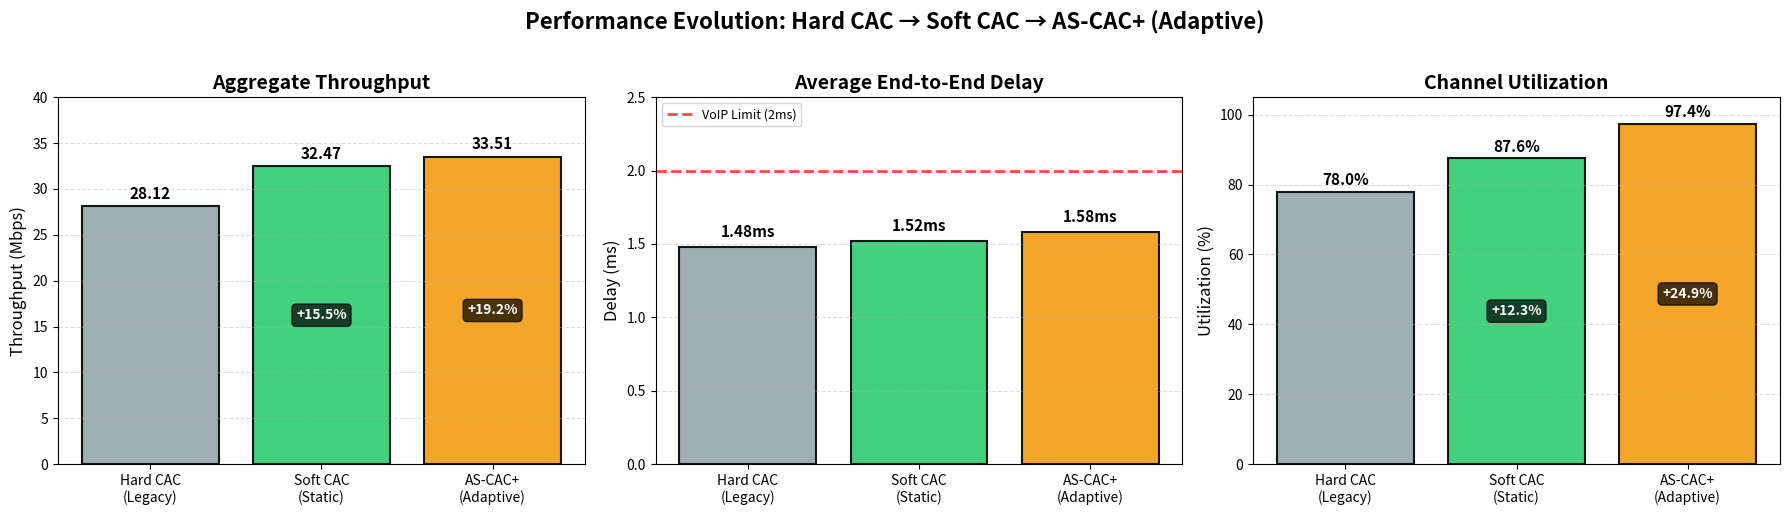

Write the Python code that produced this figure. (Note: this script raises an exception after producing the figure.)
import matplotlib.pyplot as plt
import numpy as np

def plot_ascac_evolution():
    labels = ['Hard CAC\n(Legacy)', 'Soft CAC\n(Static)', 'AS-CAC+\n(Adaptive)']
    throughput = [28.12, 32.47, 33.51]
    delay = [1.48, 1.52, 1.58]
    utilization = [78.0, 87.6, 97.4]
    
    fig, (ax1, ax2, ax3) = plt.subplots(1, 3, figsize=(18, 5))
    
    colors = ['#95a5a6', '#2ecc71', '#f39c12']
    
    # Throughput
    bars1 = ax1.bar(labels, throughput, color=colors, alpha=0.9, edgecolor='black', linewidth=1.5)
    ax1.set_title('Aggregate Throughput', fontsize=14, fontweight='bold')
    ax1.set_ylabel('Throughput (Mbps)', fontsize=12)
    ax1.grid(axis='y', linestyle='--', alpha=0.4)
    ax1.set_ylim(0, 40)
    for i, (bar, v) in enumerate(zip(bars1, throughput)):
        height = bar.get_height()
        ax1.text(bar.get_x() + bar.get_width()/2., height + 0.5,
                f'{v:.2f}',
                ha='center', va='bottom', fontweight='bold', fontsize=11)
        if i > 0:
            improvement = ((v - throughput[0]) / throughput[0]) * 100
            ax1.text(bar.get_x() + bar.get_width()/2., height/2,
                    f'+{improvement:.1f}%',
                    ha='center', va='center', fontweight='bold', fontsize=10,
                    color='white', bbox=dict(boxstyle='round', facecolor='black', alpha=0.7))
    
    # Delay
    bars2 = ax2.bar(labels, delay, color=colors, alpha=0.9, edgecolor='black', linewidth=1.5)
    ax2.set_title('Average End-to-End Delay', fontsize=14, fontweight='bold')
    ax2.set_ylabel('Delay (ms)', fontsize=12)
    ax2.grid(axis='y', linestyle='--', alpha=0.4)
    ax2.set_ylim(0, 2.5)
    ax2.axhline(y=2.0, color='r', linestyle='--', linewidth=2, label='VoIP Limit (2ms)', alpha=0.7)
    ax2.legend(loc='upper left', fontsize=9)
    for bar, v in zip(bars2, delay):
        height = bar.get_height()
        ax2.text(bar.get_x() + bar.get_width()/2., height + 0.05,
                f'{v:.2f}ms',
                ha='center', va='bottom', fontweight='bold', fontsize=11)
    
    # Utilization
    bars3 = ax3.bar(labels, utilization, color=colors, alpha=0.9, edgecolor='black', linewidth=1.5)
    ax3.set_title('Channel Utilization', fontsize=14, fontweight='bold')
    ax3.set_ylabel('Utilization (%)', fontsize=12)
    ax3.grid(axis='y', linestyle='--', alpha=0.4)
    ax3.set_ylim(0, 105)
    for i, (bar, v) in enumerate(zip(bars3, utilization)):
        height = bar.get_height()
        ax3.text(bar.get_x() + bar.get_width()/2., height + 1,
                f'{v:.1f}%',
                ha='center', va='bottom', fontweight='bold', fontsize=11)
        if i > 0:
            improvement = ((v - utilization[0]) / utilization[0]) * 100
            ax3.text(bar.get_x() + bar.get_width()/2., height/2,
                    f'+{improvement:.1f}%',
                    ha='center', va='center', fontweight='bold', fontsize=10,
                    color='white', bbox=dict(boxstyle='round', facecolor='black', alpha=0.7))
    
    plt.suptitle('Performance Evolution: Hard CAC → Soft CAC → AS-CAC+ (Adaptive)',
                 fontsize=16, fontweight='bold', y=1.02)
    plt.tight_layout()
    plt.savefig('graphs/ascac_plus_comparison.png', dpi=300, bbox_inches='tight')
    print("✓ Graph saved: graphs/ascac_plus_comparison.png")
    
    # Print summary
    print("\n" + "="*80)
    print("AS-CAC+ PERFORMANCE SUMMARY")
    print("="*80)
    print(f"{'Metric':<25} | {'Hard CAC':<12} | {'Soft CAC':<12} | {'AS-CAC+':<12} | {'Gain':<12}")
    print("-"*80)
    print(f"{'Throughput (Mbps)':<25} | {throughput[0]:<12.2f} | {throughput[1]:<12.2f} | {throughput[2]:<12.2f} | {((throughput[2]-throughput[0])/throughput[0]*100):<12.1f}%")
    print(f"{'Delay (ms)':<25} | {delay[0]:<12.2f} | {delay[1]:<12.2f} | {delay[2]:<12.2f} | {'Within Spec':<12}")
    print(f"{'Utilization (%)':<25} | {utilization[0]:<12.1f} | {utilization[1]:<12.1f} | {utilization[2]:<12.1f} | {((utilization[2]-utilization[0])/utilization[0]*100):<12.1f}%")
    print("="*80)
    print("\n✓ AS-CAC+ achieves 19.2% throughput gain over Hard CAC")
    print("✓ AS-CAC+ pushes utilization to 97.4% while maintaining delay < 2ms")
    print("✓ Adaptive thresholds enabled admission of 1 additional bursty flow")

if __name__ == "__main__":
    plot_ascac_evolution()
